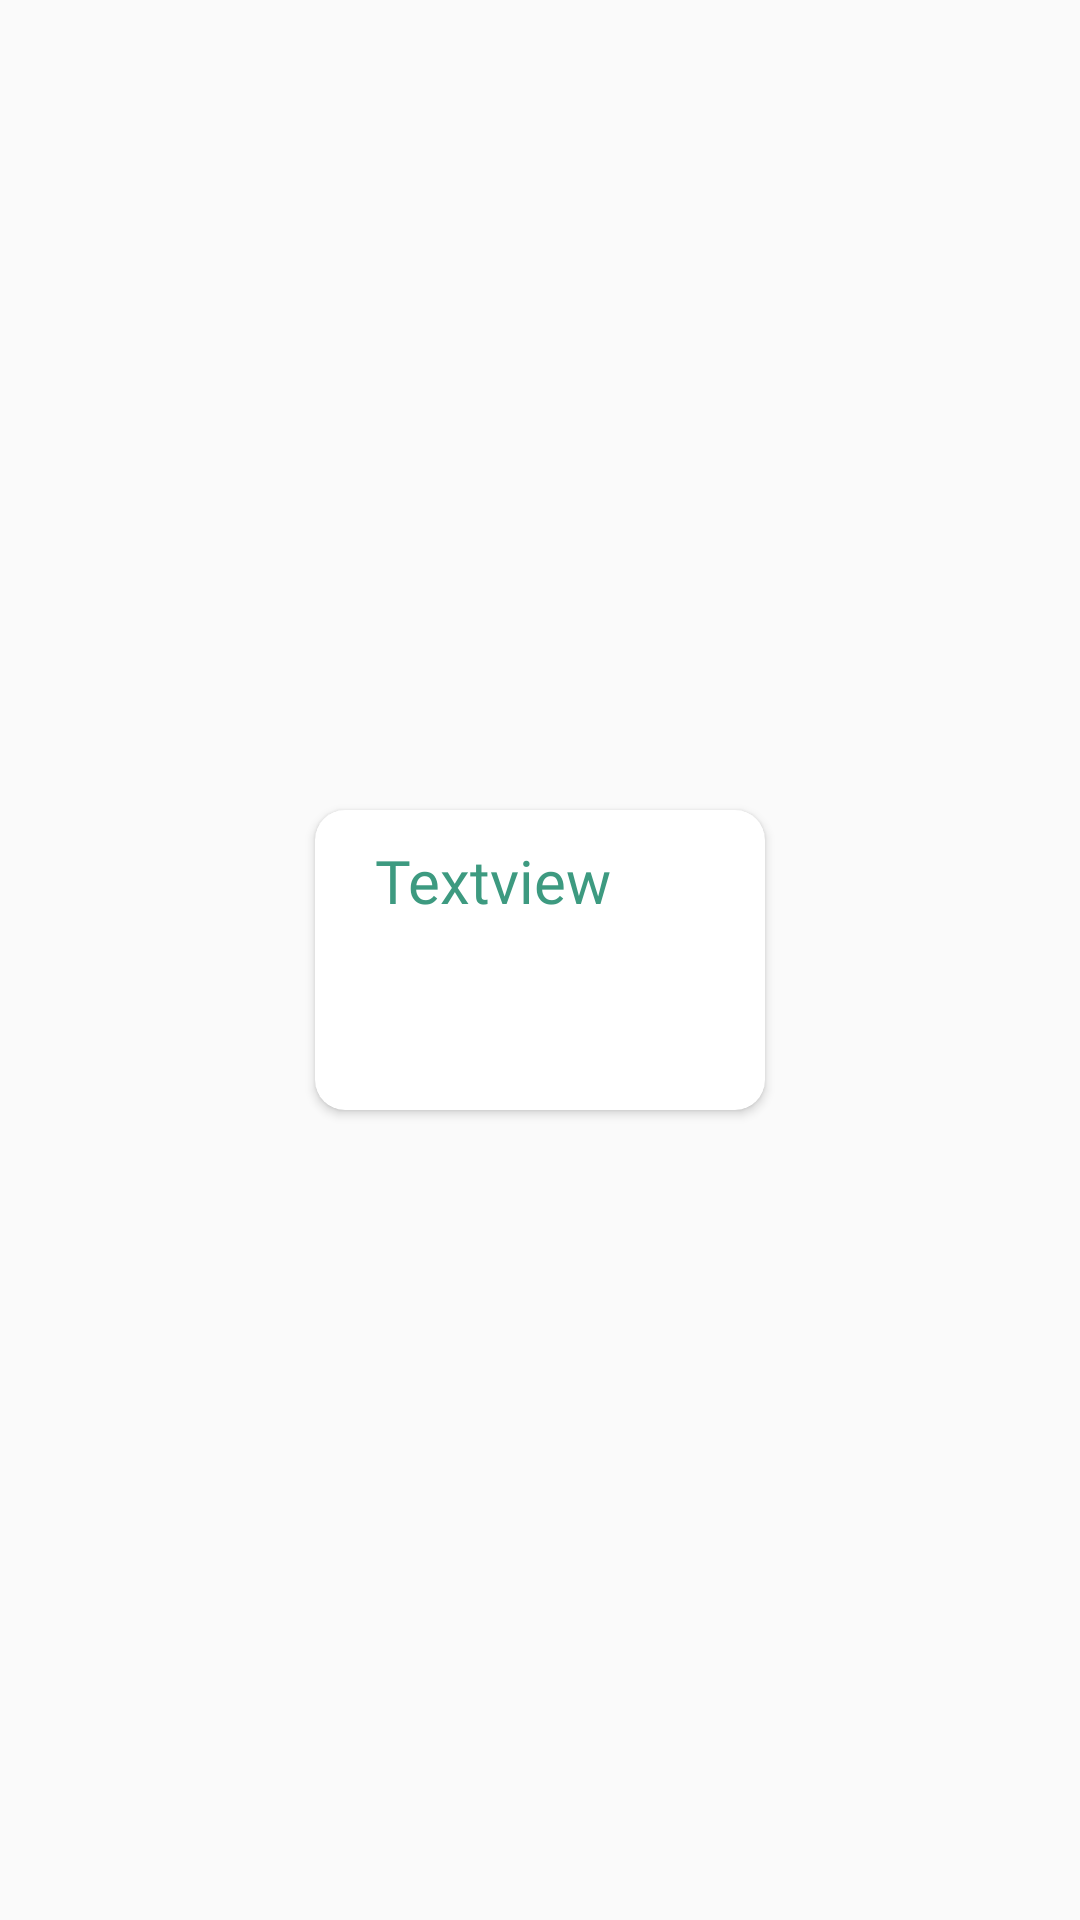

Write the Android layout XML for this screen, with the resource values it uses.
<!-- AndroidManifest.xml: application theme Theme.ToDo -->
<!-- res/layout/column_item.xml -->
<?xml version="1.0" encoding="utf-8"?>
<androidx.constraintlayout.widget.ConstraintLayout xmlns:android="http://schemas.android.com/apk/res/android"
    android:layout_width="match_parent"
    android:layout_height="match_parent"
    xmlns:app="http://schemas.android.com/apk/res-auto"
    android:layout_margin="4dp">

    <androidx.cardview.widget.CardView
        android:id="@+id/card_view"
        android:layout_width="150dp"
        android:layout_height="100dp"
        android:background="@drawable/item_back"
        app:cardCornerRadius="10dp"
        app:layout_constraintTop_toTopOf="parent"
        app:layout_constraintStart_toStartOf="parent"
        app:layout_constraintEnd_toEndOf="parent"
        app:layout_constraintBottom_toBottomOf="parent">

        <TextView
            android:id="@+id/title_txt"
            android:layout_width="wrap_content"
            android:layout_height="wrap_content"
            android:layout_marginStart="20dp"
            android:layout_marginTop="10dp"
            android:text="Textview"
            android:textColor="@color/dark_green"
            android:textSize="20sp"
            android:fontFamily="@font/sfprodisplay_bold"
            app:layout_constraintStart_toStartOf="parent"
            app:layout_constraintTop_toTopOf="parent" />
    </androidx.cardview.widget.CardView>

</androidx.constraintlayout.widget.ConstraintLayout>
<!-- resources referenced by this layout -->
<resources>
  <color name="dark_green">#3D9A80</color>
  <!-- drawable item_back (drawable) -->
  <?xml version="1.0" encoding="utf-8"?>
  <shape xmlns:android="http://schemas.android.com/apk/res/android">
  
      <solid android:color="@color/light_gray"/>
      <stroke android:width="1dp" android:color="@color/light_gray"/>
      <corners android:radius="16dp"/>
  
  </shape>
  <style name="Theme.ToDo" parent="Theme.AppCompat.DayNight.DarkActionBar">
          
          <item name="colorPrimary">#002D6D</item>
          <item name="colorPrimaryVariant">#002D6D</item>
          <item name="colorOnPrimary">@color/white</item>
          
          <item name="colorSecondary">@color/teal_200</item>
          <item name="colorSecondaryVariant">@color/teal_700</item>
          <item name="colorOnSecondary">@color/black</item>
          
          <item name="android:statusBarColor" tools:targetApi="l">?attr/colorPrimaryVariant</item>
          
      </style>
  <color name="light_gray">#E4E4E4</color>
  <color name="white">#FFFFFFFF</color>
  <color name="teal_200">#FF03DAC5</color>
  <color name="teal_700">#FF018786</color>
  <color name="black">#FF000000</color>
</resources>
